Run: headless pygame with SDL's dummy video driver; simulated clock (each Clock.tick advances the game by its frame time, no real sleeping); random seed 0; keys injected as events and as key.get_pressed() state; no mouse input.
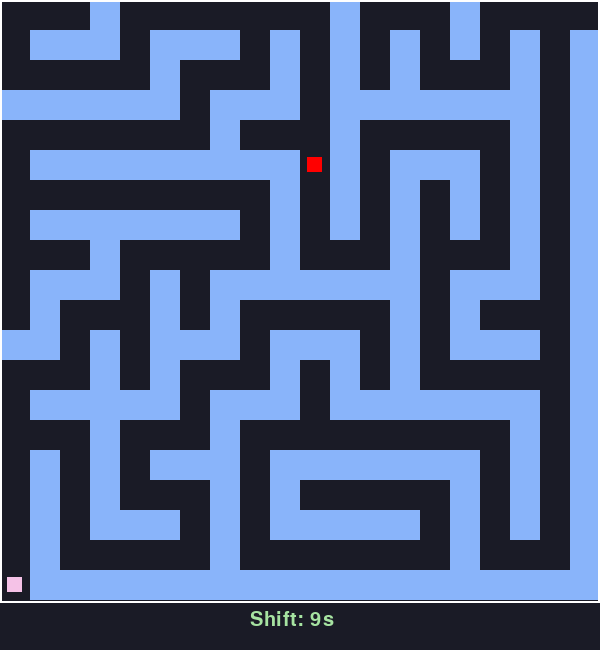
Frame 1 of 4 · flips 1–60 · no input
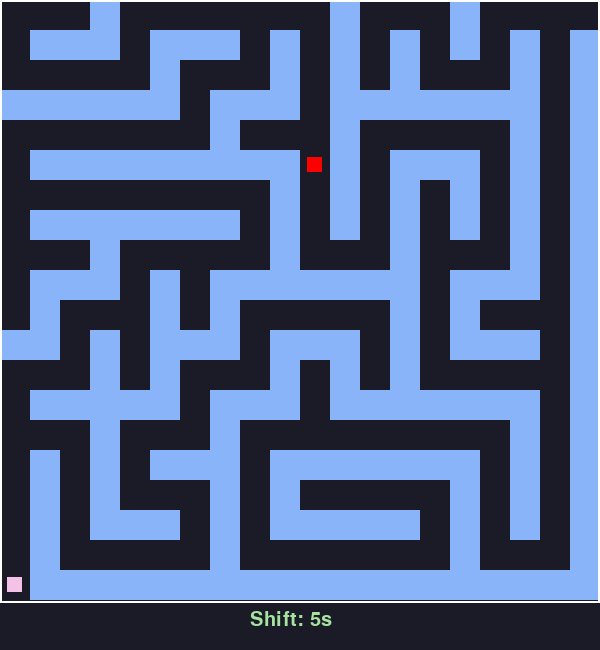
Frame 2 of 4 · flips 61–180 · tapped SPACE, RETURN · held RIGHT (→), D
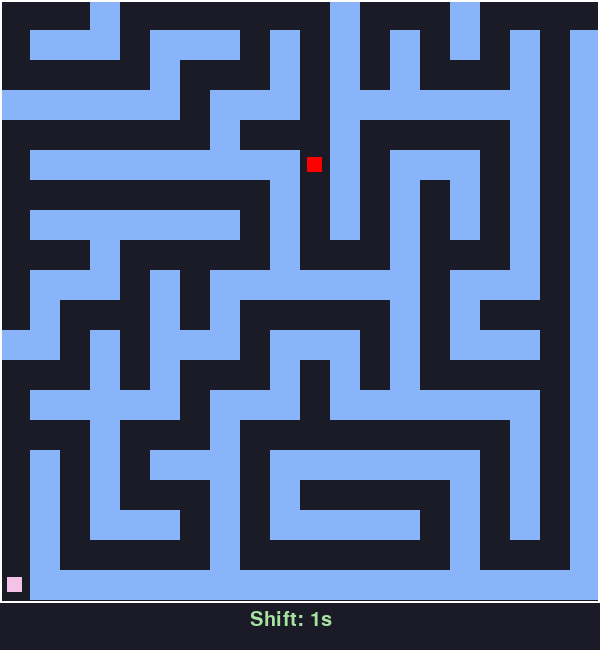
Frame 3 of 4 · flips 181–300 · held DOWN (↓), S
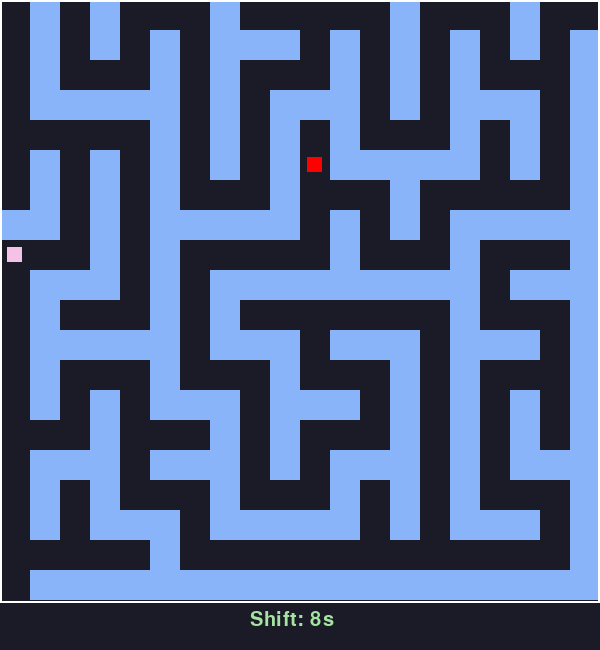
Frame 4 of 4 · flips 301–420 · held LEFT (←), A, UP (↑), W

The pygame program that drew these frames:

import pygame as pg
import random

w, h = 600, 650
rows, cols = 20, 20
cell = w // cols

colors = {
    'bg': (26, 27, 38),
    'wall': (137, 180, 250),
    'player': (245, 194, 231),
    'text': (166, 227, 161),
    'strawberry': (255, 0, 0),
    'outline': (255, 255, 255)
}

pg.init()
screen = pg.display.set_mode((w, h))
font = pg.font.SysFont('Cantarell', 30)
clock = pg.time.Clock()

controls = {
    pg.K_w: (-1, 0),
    pg.K_s: (1, 0),
    pg.K_a: (0, -1),
    pg.K_d: (0, 1)
}
key = None

def make_maze():
    global rows, cols
    grid = [[1]*cols for _ in range(rows)]
    stack = [(random.randrange(rows//2)*2, random.randrange(cols//2)*2)]
    
    while stack:
        x, y = stack[-1]
        grid[x][y] = 0
        
        options = []
        for dx, dy in [(-2,0), (2,0), (0,-2), (0,2)]:
            nx, ny = x+dx, y+dy
            if 0 <= nx < rows and 0 <= ny < cols and grid[nx][ny]:
                options.append((nx, ny))
        
        if options:
            nx, ny = random.choice(options)
            grid[(x+nx)//2][(y+ny)//2] = 0
            stack.append((nx, ny))
        else:
            stack.pop()
    
    grid[rows-1][0] = grid[0][cols-1] = 0
    return grid

def find_empty():
    while True:
        x, y = random.randint(0, rows - 1), random.randint(0, cols - 1)
        if not maze[x][y]:
            return [x, y]

maze = make_maze()
player = [rows-1, 0]
strawberry = find_empty()
shift_time = 11000
last_shift = pg.time.get_ticks()
last_move = 0

def draw():
    screen.fill(colors['bg'])
    
    for x in range(rows):
        for y in range(cols):
            if maze[x][y]:
                pg.draw.rect(screen, colors['wall'], (y*cell, x*cell, cell, cell))
    
    pg.draw.rect(screen, colors['player'], 
                (player[1]*cell+cell//4, player[0]*cell+cell//4, cell//2, cell//2))
    
    pg.draw.rect(screen, colors['strawberry'], 
                (strawberry[1]*cell+cell//4, strawberry[0]*cell+cell//4, cell//2, cell//2))
    
    pg.draw.rect(screen, colors['outline'], (0, 0, w, h-47), 2)
    
    time_left = max(0, shift_time - (pg.time.get_ticks() - last_shift))
    timer = font.render(f"Shift: {time_left//1000}s", True, colors['text'])
    screen.blit(timer, (250, 610))
    
    pg.display.flip()

running = True
while running:
    clock.tick(30)
    
    for e in pg.event.get():
        if e.type == pg.QUIT:
            running = False
        elif e.type == pg.KEYDOWN and e.key in controls:
            key = e.key
        elif e.type == pg.KEYUP and e.key == key:
            key = None
    
    if key and pg.time.get_ticks() - last_move > 100:
        dx, dy = controls[key]
        nx, ny = player[0]+dx, player[1]+dy
        if 0 <= nx < rows and 0 <= ny < cols and not maze[nx][ny]:
            player = [nx, ny]
            if player == strawberry:
                strawberry = find_empty()
        last_move = pg.time.get_ticks()
    
    if pg.time.get_ticks() - last_shift > shift_time:
        if random.random() < 0.2:
            rows += 1
            cols += 1
            cell = w // cols
        
        maze = make_maze()
        if maze[player[0]][player[1]]:
            player = find_empty()
        if maze[strawberry[0]][strawberry[1]]:
            strawberry = find_empty()
        last_shift = pg.time.get_ticks()
    
    draw()

pg.quit()
